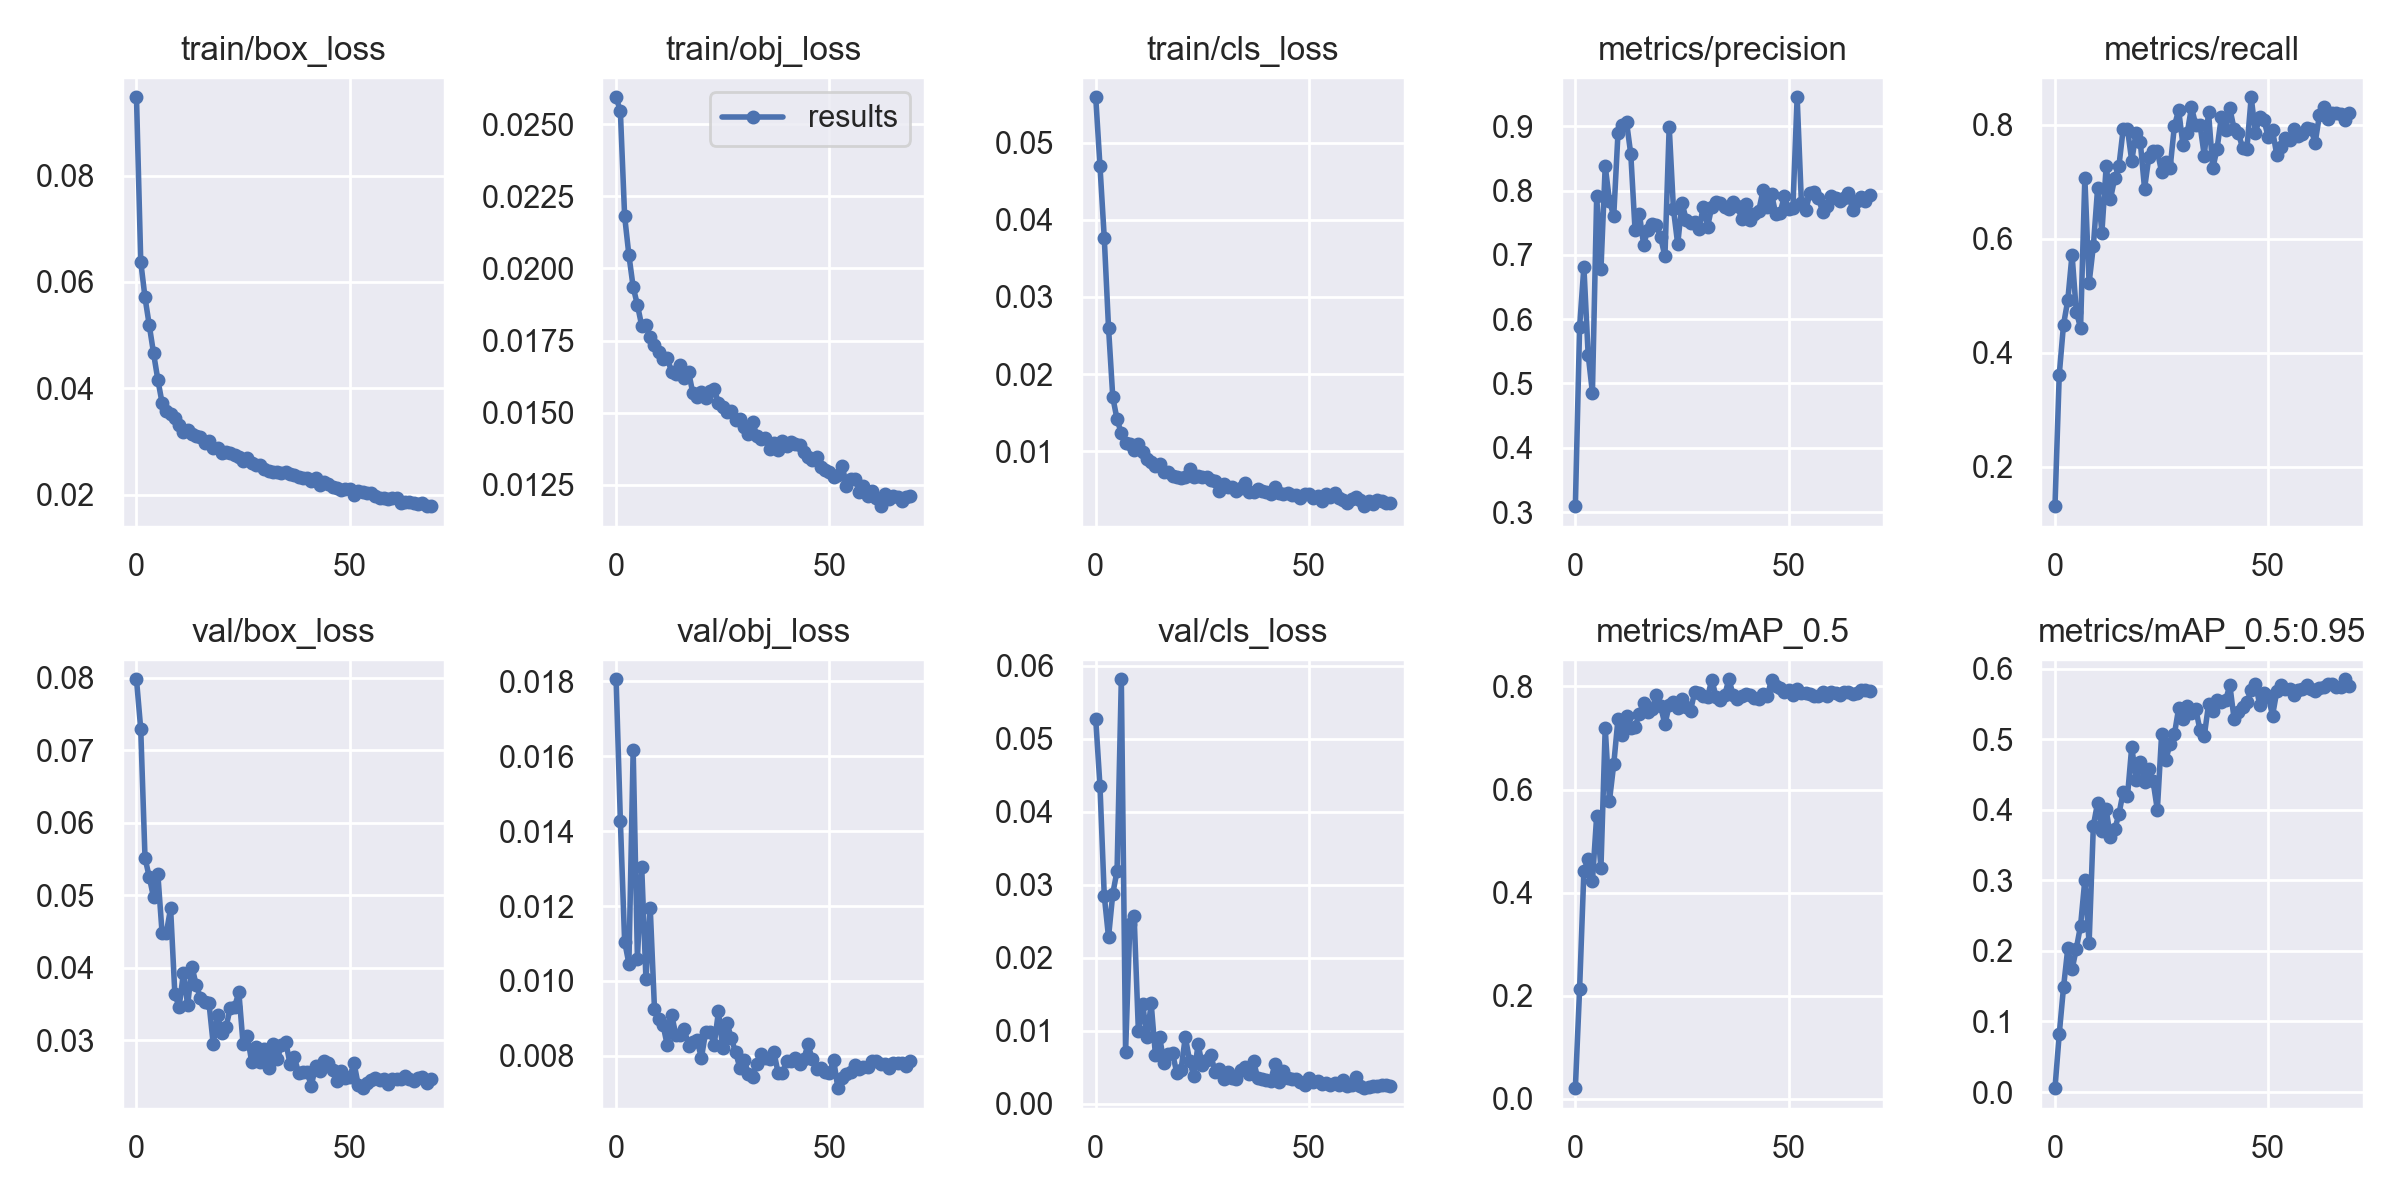

Values plotted in this chart, from the file beside it:
epoch, train/box_loss, train/obj_loss, train/cls_loss, metrics/precision, metrics/recall, metrics/mAP_0.5, metrics/mAP_0.5:0.95, val/box_loss, val/obj_loss, val/cls_loss, x/lr0, x/lr1, x/lr2
0, 0.09474, 0.02594, 0.05587, 0.3092, 0.1305, 0.02093, 0.005541, 0.07981, 0.01806, 0.05272, 0.0802, 0.0022, 0.0022
1, 0.0638, 0.02545, 0.04691, 0.5885, 0.3614, 0.2142, 0.08218, 0.07292, 0.01428, 0.0435, 0.05944, 0.004436, 0.004436
2, 0.05708, 0.02181, 0.03766, 0.6814, 0.4492, 0.442, 0.1482, 0.05516, 0.01105, 0.02853, 0.03861, 0.006608, 0.006608
3, 0.05184, 0.02046, 0.02602, 0.5449, 0.4921, 0.4655, 0.2036, 0.05252, 0.01046, 0.02283, 0.01771, 0.008714, 0.008714
4, 0.04661, 0.01936, 0.017, 0.4856, 0.5724, 0.4224, 0.1737, 0.04973, 0.01617, 0.0288, 0.009434, 0.009434, 0.009434
5, 0.04164, 0.01873, 0.01413, 0.7911, 0.4722, 0.5493, 0.2029, 0.053, 0.01059, 0.03193, 0.009434, 0.009434, 0.009434
6, 0.03726, 0.01802, 0.01234, 0.6774, 0.4435, 0.4479, 0.2359, 0.04481, 0.01305, 0.05818, 0.009293, 0.009293, 0.009293
7, 0.03576, 0.01803, 0.01101, 0.8382, 0.7071, 0.72, 0.3006, 0.04481, 0.01004, 0.007149, 0.009151, 0.009151, 0.009151
8, 0.03513, 0.01763, 0.01098, 0.7836, 0.5225, 0.5786, 0.211, 0.0482, 0.01195, 0.02459, 0.00901, 0.00901, 0.00901
9, 0.03441, 0.01734, 0.01022, 0.7603, 0.5876, 0.6491, 0.3776, 0.03636, 0.009246, 0.02579, 0.008869, 0.008869, 0.008869
10, 0.03312, 0.01712, 0.01098, 0.89, 0.6895, 0.7374, 0.41, 0.03458, 0.008992, 0.009958, 0.008727, 0.008727, 0.008727
11, 0.03185, 0.01684, 0.009846, 0.9022, 0.611, 0.7053, 0.3695, 0.03927, 0.008829, 0.01374, 0.008586, 0.008586, 0.008586
12, 0.03219, 0.0169, 0.008991, 0.9066, 0.7275, 0.7418, 0.4004, 0.03486, 0.008278, 0.009094, 0.008444, 0.008444, 0.008444
13, 0.03134, 0.01641, 0.008571, 0.8562, 0.6702, 0.7195, 0.3608, 0.04017, 0.009104, 0.01375, 0.008303, 0.008303, 0.008303
14, 0.03104, 0.01636, 0.008146, 0.738, 0.7062, 0.722, 0.3721, 0.03763, 0.008567, 0.00667, 0.008161, 0.008161, 0.008161
15, 0.03091, 0.01664, 0.008292, 0.7641, 0.7287, 0.7471, 0.3937, 0.03584, 0.008547, 0.009091, 0.00802, 0.00802, 0.00802
16, 0.02961, 0.01619, 0.007287, 0.716, 0.7934, 0.7681, 0.4256, 0.03521, 0.008704, 0.005593, 0.007879, 0.007879, 0.007879
17, 0.03016, 0.01641, 0.007342, 0.739, 0.793, 0.7497, 0.4193, 0.03513, 0.008271, 0.006885, 0.007737, 0.007737, 0.007737
18, 0.02879, 0.01567, 0.00675, 0.7475, 0.7366, 0.7568, 0.4895, 0.02942, 0.008374, 0.006935, 0.007596, 0.007596, 0.007596
19, 0.02876, 0.01554, 0.006648, 0.7467, 0.7866, 0.7843, 0.442, 0.03351, 0.008412, 0.004256, 0.007454, 0.007454, 0.007454
20, 0.0279, 0.01571, 0.006571, 0.7272, 0.77, 0.7613, 0.4675, 0.03095, 0.007944, 0.00466, 0.007313, 0.007313, 0.007313
21, 0.02794, 0.0155, 0.006624, 0.6976, 0.6883, 0.7264, 0.4397, 0.03183, 0.008641, 0.009172, 0.007171, 0.007171, 0.007171
22, 0.02787, 0.01574, 0.007709, 0.8993, 0.7433, 0.7639, 0.4571, 0.03449, 0.008648, 0.005931, 0.00703, 0.00703, 0.00703
23, 0.02737, 0.01583, 0.006688, 0.7706, 0.7535, 0.7694, 0.4402, 0.03459, 0.008298, 0.003757, 0.006889, 0.006889, 0.006889
24, 0.02715, 0.01533, 0.006808, 0.7165, 0.754, 0.758, 0.3998, 0.03664, 0.009187, 0.008157, 0.006747, 0.006747, 0.006747
25, 0.02634, 0.01518, 0.00668, 0.7812, 0.7177, 0.7757, 0.5067, 0.02942, 0.008197, 0.005259, 0.006606, 0.006606, 0.006606
26, 0.02688, 0.01501, 0.006606, 0.7541, 0.7351, 0.7607, 0.4709, 0.03059, 0.00889, 0.006072, 0.006464, 0.006464, 0.006464
27, 0.02593, 0.01507, 0.006295, 0.7488, 0.7251, 0.7532, 0.4937, 0.02705, 0.008467, 0.006664, 0.006323, 0.006323, 0.006323
28, 0.02563, 0.01473, 0.006091, 0.7512, 0.7985, 0.7901, 0.5069, 0.02913, 0.008104, 0.004327, 0.006181, 0.006181, 0.006181
29, 0.02556, 0.01478, 0.004819, 0.7405, 0.8262, 0.7877, 0.544, 0.02695, 0.007688, 0.004794, 0.00604, 0.00604, 0.00604
30, 0.02487, 0.01451, 0.005708, 0.7748, 0.7654, 0.7818, 0.5281, 0.02874, 0.007891, 0.003469, 0.005899, 0.005899, 0.005899
31, 0.02444, 0.01427, 0.005338, 0.7437, 0.7858, 0.7799, 0.547, 0.02617, 0.007526, 0.004308, 0.005757, 0.005757, 0.005757
32, 0.02428, 0.01469, 0.005372, 0.7751, 0.8311, 0.8133, 0.5372, 0.02951, 0.007434, 0.003553, 0.005616, 0.005616, 0.005616
33, 0.02416, 0.01419, 0.004905, 0.7814, 0.8004, 0.7791, 0.5432, 0.02739, 0.007777, 0.003437, 0.005474, 0.005474, 0.005474
34, 0.02401, 0.01409, 0.005271, 0.7804, 0.8006, 0.7747, 0.5123, 0.02933, 0.008037, 0.004663, 0.005333, 0.005333, 0.005333
35, 0.02416, 0.01414, 0.005937, 0.7741, 0.7461, 0.7829, 0.5043, 0.0298, 0.00794, 0.005001, 0.005191, 0.005191, 0.005191
36, 0.02389, 0.01374, 0.004678, 0.7712, 0.8222, 0.814, 0.5492, 0.02671, 0.007902, 0.004046, 0.00505, 0.00505, 0.00505
37, 0.02376, 0.01396, 0.004758, 0.7821, 0.7239, 0.7834, 0.5401, 0.02767, 0.008096, 0.005826, 0.004909, 0.004909, 0.004909
38, 0.02322, 0.01371, 0.005077, 0.7759, 0.7582, 0.7766, 0.5555, 0.0255, 0.007537, 0.003477, 0.004767, 0.004767, 0.004767
39, 0.02318, 0.014, 0.004905, 0.756, 0.8139, 0.7823, 0.553, 0.02556, 0.007538, 0.003376, 0.004626, 0.004626, 0.004626
40, 0.02317, 0.01386, 0.004682, 0.7787, 0.7906, 0.785, 0.555, 0.02556, 0.007855, 0.003272, 0.004484, 0.004484, 0.004484
41, 0.02258, 0.014, 0.004413, 0.7534, 0.829, 0.784, 0.5764, 0.02374, 0.007867, 0.003147, 0.004343, 0.004343, 0.004343
42, 0.02309, 0.01393, 0.005329, 0.7634, 0.7928, 0.7777, 0.5281, 0.02649, 0.007952, 0.005414, 0.004201, 0.004201, 0.004201
43, 0.02187, 0.01388, 0.004541, 0.7687, 0.7857, 0.7763, 0.538, 0.02582, 0.007782, 0.00293, 0.00406, 0.00406, 0.00406
44, 0.02233, 0.01365, 0.004504, 0.8002, 0.7594, 0.7857, 0.5452, 0.02709, 0.007914, 0.004517, 0.003919, 0.003919, 0.003919
45, 0.02198, 0.01346, 0.00454, 0.7738, 0.7585, 0.7824, 0.5523, 0.02686, 0.008305, 0.003558, 0.003777, 0.003777, 0.003777
46, 0.02144, 0.01337, 0.004332, 0.7944, 0.8487, 0.8124, 0.5699, 0.0259, 0.007904, 0.00338, 0.003636, 0.003636, 0.003636
47, 0.02127, 0.01345, 0.004348, 0.7628, 0.7867, 0.8019, 0.5788, 0.02437, 0.007638, 0.003425, 0.003494, 0.003494, 0.003494
48, 0.02084, 0.01312, 0.00398, 0.7652, 0.8139, 0.7975, 0.5487, 0.02578, 0.007688, 0.003037, 0.003353, 0.003353, 0.003353
49, 0.02112, 0.01301, 0.004428, 0.7913, 0.8082, 0.7896, 0.565, 0.02474, 0.007563, 0.002536, 0.003211, 0.003211, 0.003211
50, 0.02107, 0.01293, 0.004528, 0.7707, 0.7789, 0.7941, 0.5611, 0.02493, 0.007553, 0.003526, 0.00307, 0.00307, 0.00307
51, 0.02, 0.01278, 0.003915, 0.7732, 0.7905, 0.783, 0.5331, 0.02686, 0.007893, 0.00293, 0.002929, 0.002929, 0.002929
52, 0.0206, 0.01284, 0.004189, 0.945, 0.7475, 0.7951, 0.5676, 0.0238, 0.007136, 0.003151, 0.002787, 0.002787, 0.002787
53, 0.02047, 0.01316, 0.003533, 0.7806, 0.7607, 0.7882, 0.5771, 0.02339, 0.007417, 0.002762, 0.002646, 0.002646, 0.002646
54, 0.02027, 0.01247, 0.004425, 0.7692, 0.7778, 0.7876, 0.5706, 0.02412, 0.007507, 0.002897, 0.002504, 0.002504, 0.002504
55, 0.02034, 0.01271, 0.004082, 0.7956, 0.7738, 0.7855, 0.5707, 0.0245, 0.007562, 0.002586, 0.002363, 0.002363, 0.002363
56, 0.0198, 0.01269, 0.004549, 0.7984, 0.7924, 0.7816, 0.5619, 0.02474, 0.007746, 0.002858, 0.002221, 0.002221, 0.002221
57, 0.01935, 0.01226, 0.004001, 0.7886, 0.7809, 0.7807, 0.5697, 0.02452, 0.007643, 0.002562, 0.00208, 0.00208, 0.00208
58, 0.01935, 0.01247, 0.003702, 0.7659, 0.7846, 0.7887, 0.5708, 0.02464, 0.007704, 0.00325, 0.001939, 0.001939, 0.001939
59, 0.01919, 0.01212, 0.003314, 0.7762, 0.7939, 0.7811, 0.5761, 0.02394, 0.007692, 0.002374, 0.001797, 0.001797, 0.001797
... 10 more rows
